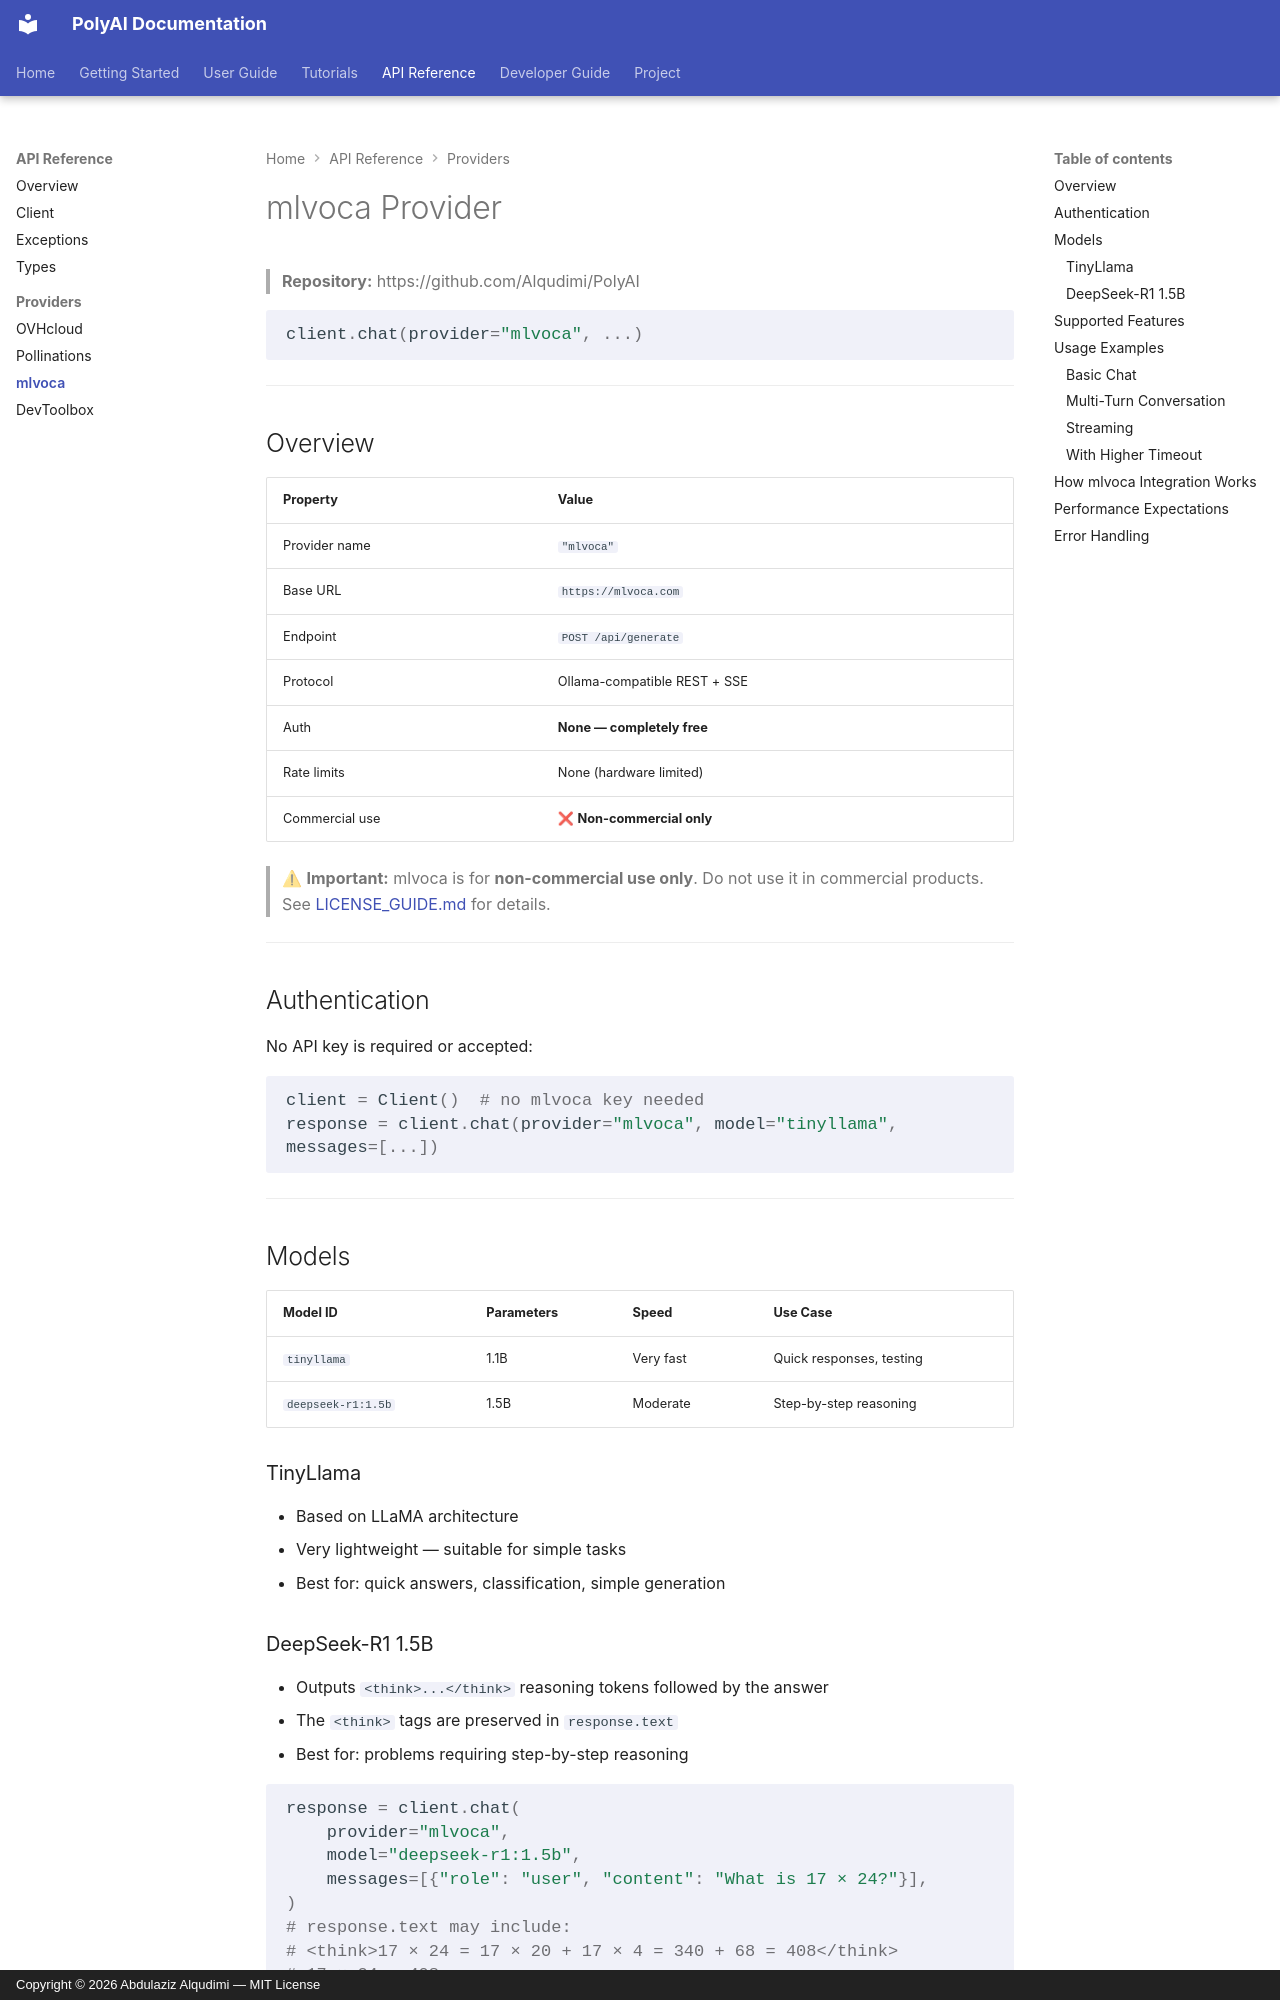

repository: Alqudimi/PolyAI · page: api/providers/mlvoca/index.html · generator: mkdocs · copyright: Copyright © 2026 Abdulaziz Alqudimi — MIT License

# mlvoca Provider

> **Repository:** https://github.com/Alqudimi/PolyAI

```python
client.chat(provider="mlvoca", ...)
```

---

## Overview

| Property | Value |
|---|---|
| Provider name | `"mlvoca"` |
| Base URL | `https://mlvoca.com` |
| Endpoint | `POST /api/generate` |
| Protocol | Ollama-compatible REST + SSE |
| Auth | **None — completely free** |
| Rate limits | None (hardware limited) |
| Commercial use | ❌ **Non-commercial only** |

> ⚠ **Important:** mlvoca is for **non-commercial use only**. Do not use it in commercial products. See [LICENSE_GUIDE.md](../../../LICENSE_GUIDE.md) for details.

---

## Authentication

No API key is required or accepted:

```python
client = Client()  # no mlvoca key needed
response = client.chat(provider="mlvoca", model="tinyllama", messages=[...])
```

---

## Models

| Model ID | Parameters | Speed | Use Case |
|---|---|---|---|
| `tinyllama` | 1.1B | Very fast | Quick responses, testing |
| `deepseek-r1:1.5b` | 1.5B | Moderate | Step-by-step reasoning |

### TinyLlama

- Based on LLaMA architecture
- Very lightweight — suitable for simple tasks
- Best for: quick answers, classification, simple generation

### DeepSeek-R1 1.5B

- Outputs `<think>...</think>` reasoning tokens followed by the answer
- The `<think>` tags are preserved in `response.text`
- Best for: problems requiring step-by-step reasoning

```python
response = client.chat(
    provider="mlvoca",
    model="deepseek-r1:1.5b",
    messages=[{"role": "user", "content": "What is 17 × 24?"}],
)
# response.text may include:
# <think>17 × 24 = 17 × 20 + 17 × 4 = 340 + 68 = 408</think>
# 17 × 24 = 408
```

---
